Run: headless pygame with SDL's dummy video driver; simulated clock (each Clock.tick advances the game by its frame time, no real sleeping); random seed 0; keys injected as events and as key.get_pressed() state; no mouse input.
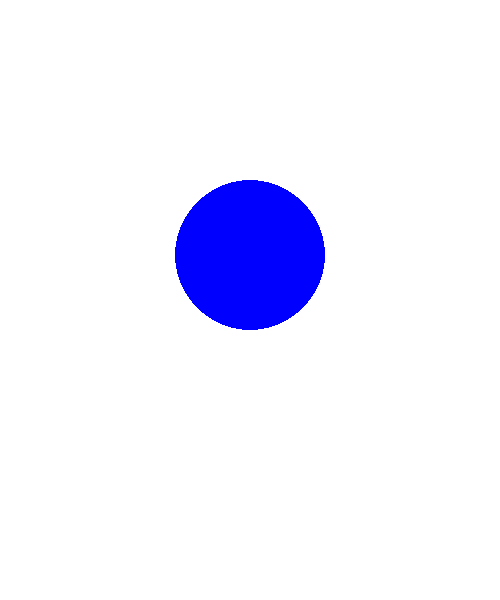
Frame 1 of 4 · flips 1–60 · no input
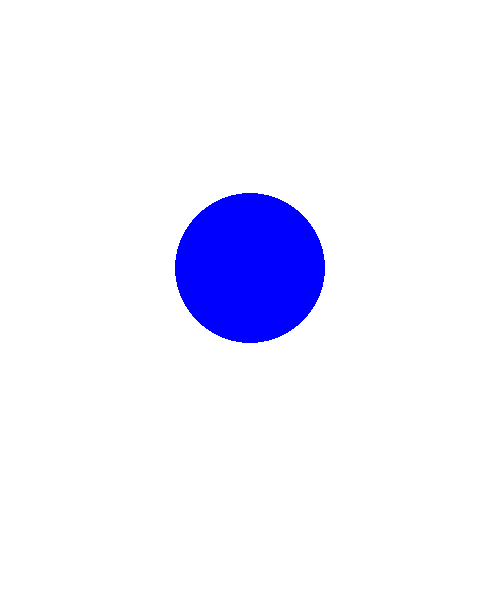
Frame 2 of 4 · flips 61–180 · tapped SPACE, RETURN · held RIGHT (→), D
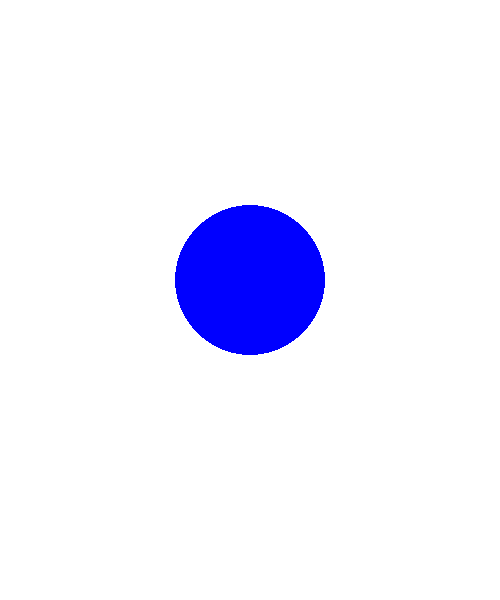
Frame 3 of 4 · flips 181–300 · held DOWN (↓), S
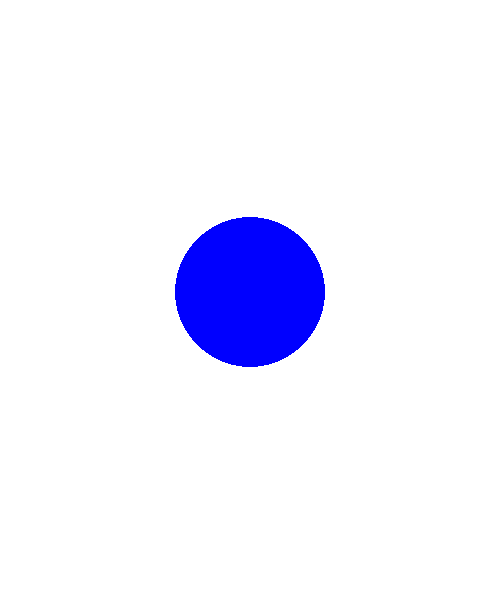
Frame 4 of 4 · flips 301–420 · held LEFT (←), A, UP (↑), W

The pygame program that drew these frames:

# Simple pygame program
# 1. Example of https://realpython.com/pygame-a-primer/

# Import and initialize the pygame library
import pygame

pygame.init()

DISPLAY_WIDTH = 500
BLOCK_SIZE=DISPLAY_WIDTH/10
# Set up the drawing window
screen = pygame.display.set_mode([DISPLAY_WIDTH, 600])

# Run until the user asks to quit
running = True
circle_y = 250
while running:

    # Did the user click the window close button?
    for event in pygame.event.get():
        if event.type == pygame.QUIT:
            running = False

    circle_y = circle_y + 0.1
    # Fill the background with white
    screen.fill((255, 255, 255))

    # Draw a solid blue circle in the center
    pygame.draw.circle(screen, (0, 0, 255), (250, circle_y), 75)

    # Flip the display
    pygame.display.flip()

# Done! Time to quit.
pygame.quit()
